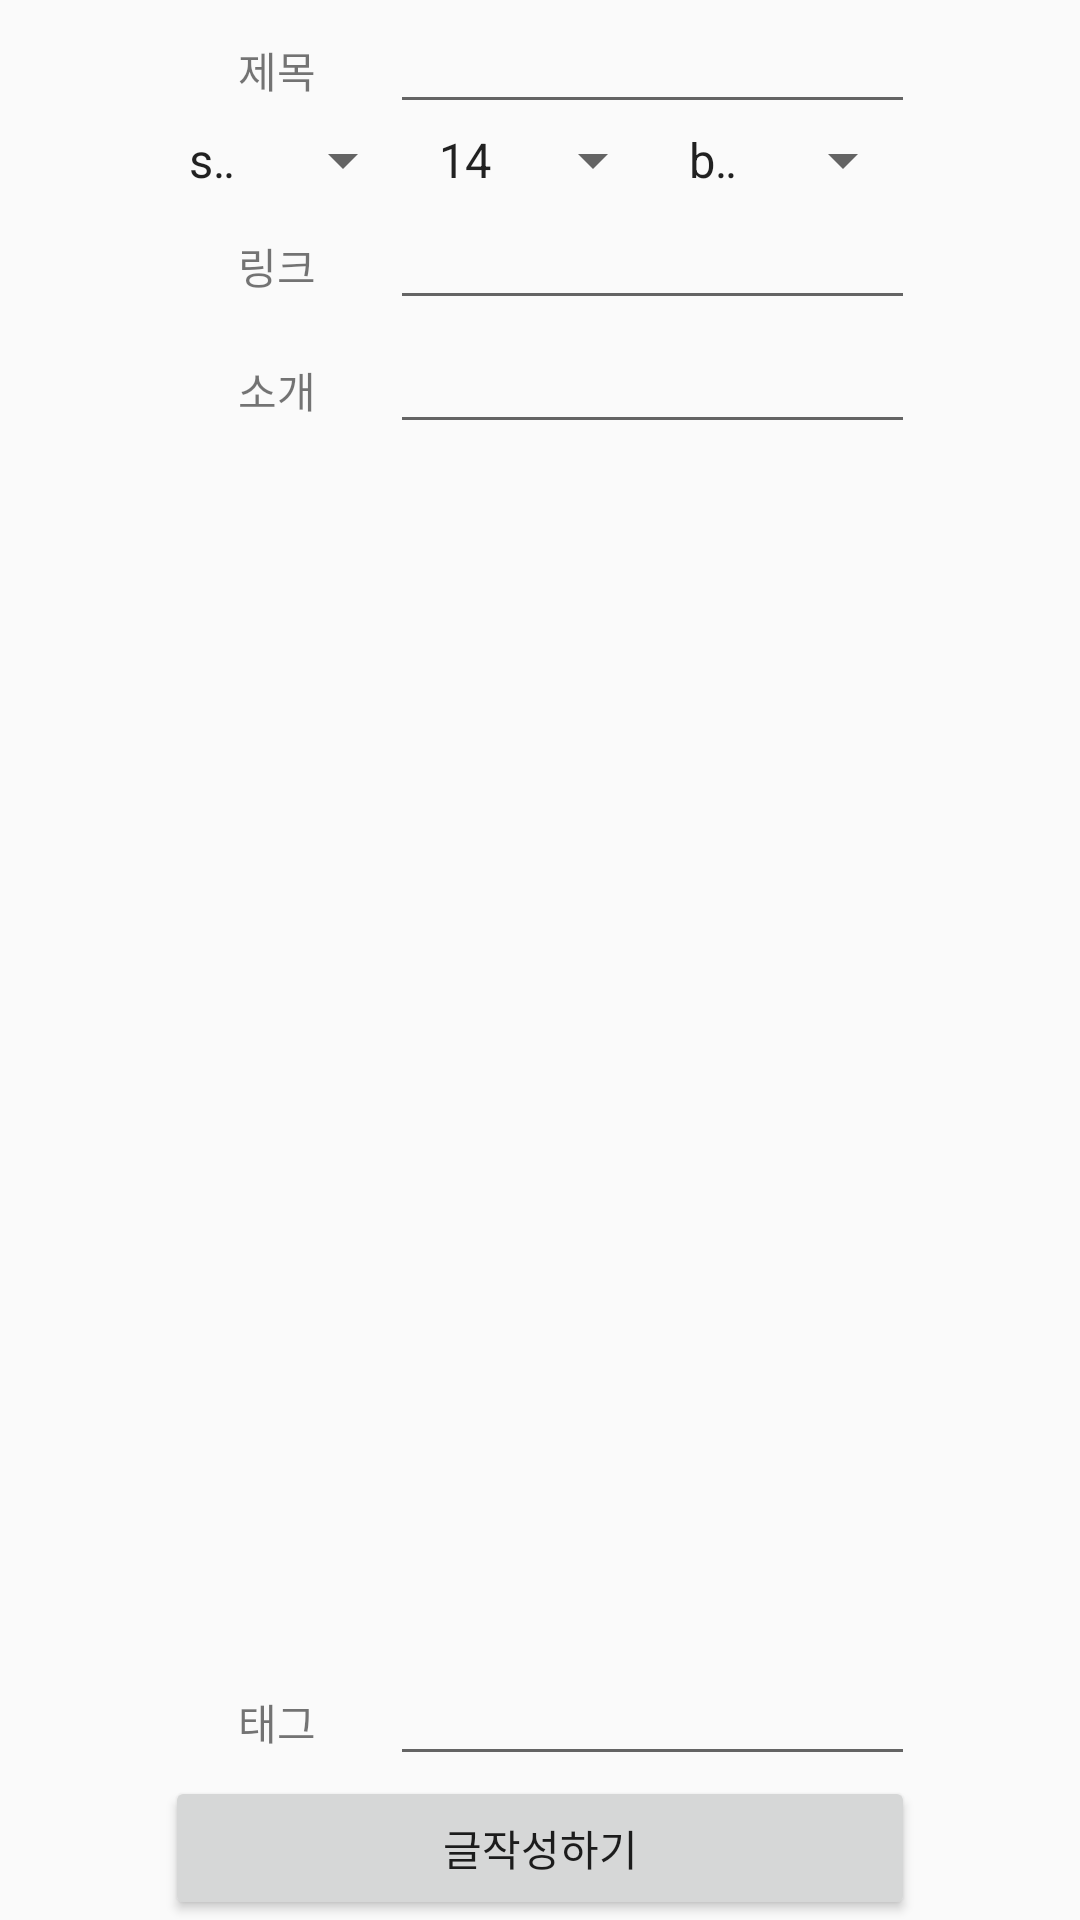

Android layout source for this screen:
<!-- AndroidManifest.xml: application theme AppTheme -->
<!-- res/layout/activity_enroll.xml -->
<?xml version="1.0" encoding="utf-8"?>
<LinearLayout xmlns:android="http://schemas.android.com/apk/res/android"

    xmlns:app="http://schemas.android.com/apk/res-auto"
    android:orientation="vertical"
    android:layout_width="match_parent"
    android:layout_height="match_parent"
    android:gravity="center|top"
    android:weightSum="1">
<LinearLayout
    android:layout_width="250dp"
    android:layout_height="wrap_content"
    android:weightSum="10"
    android:orientation="horizontal"
    >
    <TextView
        android:layout_width="0dp"
        android:layout_height="wrap_content"
        android:layout_weight="3"
        android:text="제목"
        android:gravity="center"
        />
    <EditText
        android:layout_width="0dp"
        android:layout_height="wrap_content"
        android:layout_weight="7"
        android:id="@+id/enroll_theme"/>
</LinearLayout>

    <LinearLayout
        android:layout_width="250dp"
        android:layout_height="wrap_content"
        android:orientation="horizontal"
        android:weightSum="3"
        >
        <Spinner
            android:layout_width="0dp"
            android:layout_height="wrap_content"
            android:id="@+id/main_spinner_font"
            android:entries="@array/font"
            android:layout_weight="1"
          >
            </Spinner>
        
        <Spinner
            android:layout_width="0dp"
            android:layout_height="wrap_content"
            android:id="@+id/main_spinner_size"
            android:entries="@array/size"
            android:layout_weight="1"
           >
            
        </Spinner>
        <Spinner
            android:layout_width="0dp"
            android:layout_height="wrap_content"
            android:id="@+id/main_spinner_color"
            android:entries="@array/color"
            android:layout_weight="1"
         >
            
        </Spinner>

    </LinearLayout>
    <LinearLayout
        android:layout_width="250dp"
        android:layout_height="wrap_content"
        android:weightSum="10"
        android:orientation="horizontal"
        >
        <TextView
            android:layout_width="0dp"
            android:layout_height="wrap_content"
            android:layout_weight="3"
            android:text="링크"
            android:gravity="center"
            />
        <EditText
            android:layout_width="0dp"
            android:layout_height="wrap_content"
            android:layout_weight="7"
            android:id="@+id/enroll_link"/>
    </LinearLayout>
    <LinearLayout
        android:layout_width="250dp"
        android:layout_height="0dp"
        android:weightSum="10"
        android:orientation="horizontal"
        android:layout_weight="1"
        >
        <TextView
            android:layout_width="0dp"
            android:layout_height="wrap_content"
            android:layout_weight="3"
            android:text="소개"
            android:gravity="center"
            />
        <EditText
            android:layout_width="0dp"
            android:layout_height="wrap_content"
            android:layout_weight="7"
            android:id="@+id/enroll_introduce"/>
    </LinearLayout>
    <LinearLayout
        android:layout_width="250dp"
        android:layout_height="wrap_content"
        android:weightSum="10"
        android:orientation="horizontal"
        >
        <TextView
            android:layout_width="0dp"
            android:layout_height="wrap_content"
            android:layout_weight="3"
            android:text="태그"
            android:gravity="center"
            />
        <EditText
            android:layout_width="0dp"
            android:layout_height="wrap_content"
            android:layout_weight="7"
            android:id="@+id/enroll_tag"/>
        
    </LinearLayout>
    <LinearLayout
        android:layout_width="250dp"
        android:layout_height="wrap_content">
        <Button
            android:layout_width="match_parent"
            android:layout_height="wrap_content"
            android:text="글작성하기"
            android:gravity="center"/>
    </LinearLayout>
</LinearLayout>
<!-- resources referenced by this layout -->
<resources>
  <string-array name="color">
          <item>black</item>
          <item>green</item>
          <item>red</item>
          <item>blue</item>
      </string-array>
  <string-array name="font">
          <item>sans</item>
          <item>serid</item>
          <item>monospace</item>
      </string-array>
  <string-array name="size">
          <item>14</item>
          <item>18</item>
          <item>22</item>
      </string-array>
  <style name="AppTheme" parent="Theme.AppCompat.Light.DarkActionBar">
          
          <item name="colorPrimary">#3f7fa0</item>
          <item name="colorPrimaryDark">#3f7fa0</item>
          <item name="colorAccent">#0000ff</item>
      </style>
</resources>
